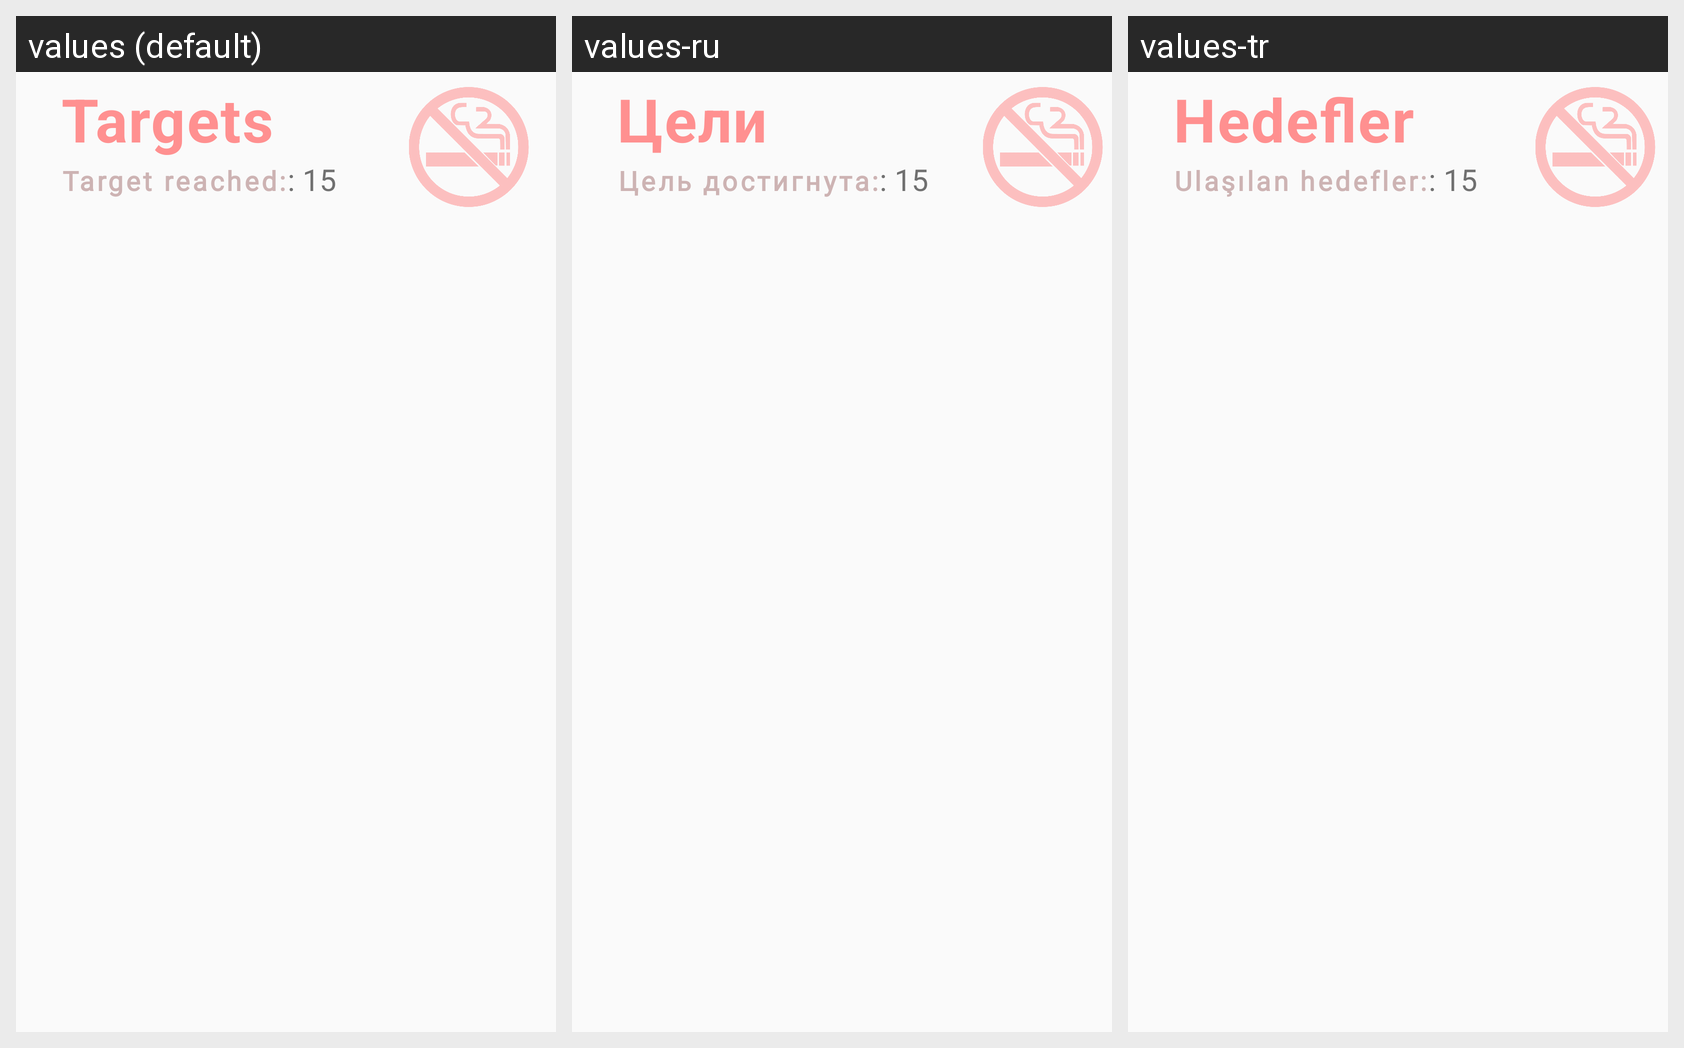

This grid shows one Android layout under several languages. Give, for every string resource on the screen, its name, the default text and each shown locale's text.
Android screen res/layout/fragment_forum.xml rendered under 3 locales, left to right: values (default), values-ru, values-tr. Device: Nexus 5 (rendered at 1080×1920; each locale shown at half size, 540×960, under a caption strip naming it); theme AppTheme.
Strings drawn on this screen, with the default value and each locale's value (text and hints the layout hard-codes, and strings that could not be matched under every locale, appear in the picture but are not listed):

targets
  values: Targets
  values-ru: Цели
  values-tr: Hedefler

target_reached
  values: Target reached:
  values-ru: Цель достигнута:
  values-tr: Ulaşılan hedefler:
